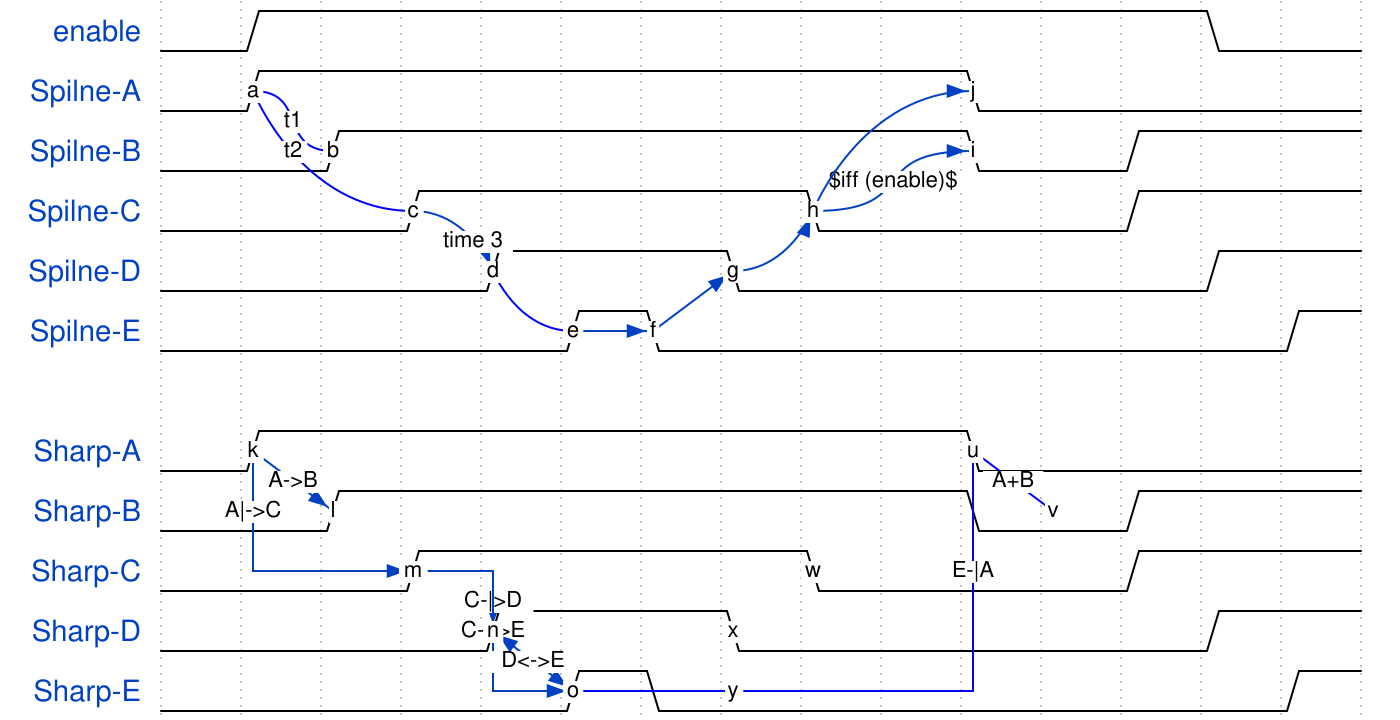

Give the WaveDrom (WaveJSON) description of this timing diagram.

{
  "signal": [
    { "name": "enable",   "wave": "01...........0.", "node": ".c........." },
    { "name": "Spilne-A", "wave": "01........0....", "node": ".a........j" },
    { "name": "Spilne-B", "wave": "0.1.......0.1..", "node": "..b.......i" },
    { "name": "Spilne-C", "wave": "0..1....0...1..", "node": "...c....h.." },
    { "name": "Spilne-D", "wave": "0...1..0.....1.", "node": "....d..g..." },
    { "name": "Spilne-E", "wave": "0....10.......1", "node": ".....ef...." },
    {},
    { "name": "Sharp-A", "wave": "01........0....", "node": ".k........u" },
    { "name": "Sharp-B", "wave": "0.1.......0.1..", "node": "..l........v" },
    { "name": "Sharp-C", "wave": "0..1....0...1..", "node": "...m....w.." },
    { "name": "Sharp-D", "wave": "0...1..0.....1.", "node": "....n..x..." },
    { "name": "Sharp-E", "wave": "0....10.......1", "node": ".....o.y..." }
  ],
  "edge": [
    // --- spline edges ---
    "a~b t1 ", 
    "c-~a t2 ", 
    "c-~>d time 3", 
    "d~-e",
    "e~>f", 
    "f->g ", 
    "g-~>h", 
    "h~>i $iff (enable)$", 
    "h~->j",
    // --- sharp line edges ---
    "k->l   A->B",      
    "m-|>n  C-|>D",     
    "m-|->o C-|->E",    
    "n<->o  D<->E",     
    "k|->m  A|->C",     
    "l-| -n B-| -D",    
    "o-|u   E-|A",      
    "u+v    A+B",       
    "w-z    C-D"        
  ]
}
